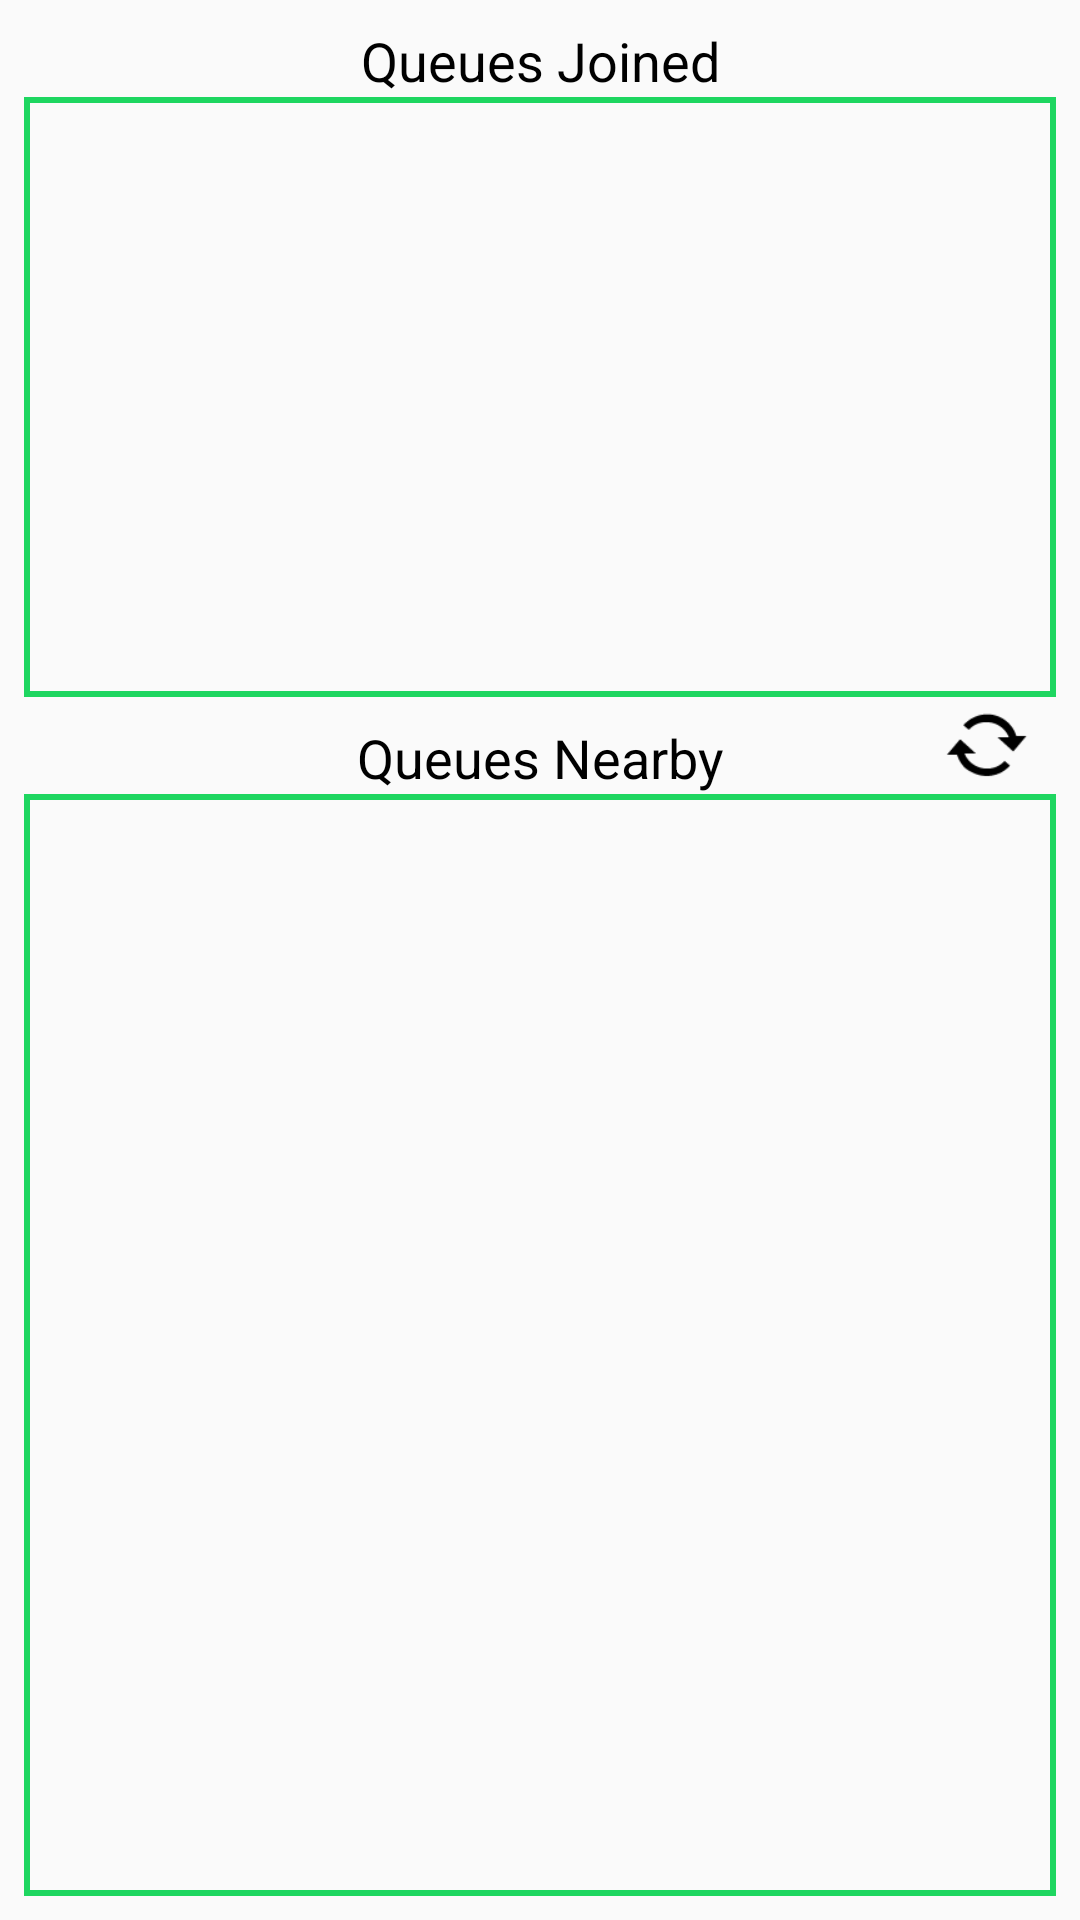

Layout XML and referenced resources for this Android screen:
<!-- AndroidManifest.xml: application theme AppTheme -->
<!-- res/layout/activity_queue_search.xml -->
<?xml version="1.0" encoding="utf-8"?>
<android.support.constraint.ConstraintLayout xmlns:android="http://schemas.android.com/apk/res/android"
    xmlns:app="http://schemas.android.com/apk/res-auto"
    xmlns:tools="http://schemas.android.com/tools"
    android:layout_width="match_parent"
    android:layout_height="match_parent"
    tools:context="com.becama.queuethemusic.qtm.QueueSearch">

    <TextView
        android:id="@+id/textView13"
        android:layout_width="wrap_content"
        android:layout_height="wrap_content"
        android:layout_marginEnd="8dp"
        android:layout_marginStart="8dp"
        android:layout_marginTop="8dp"
        android:text="Queues Joined"
        android:textColor="@android:color/black"
        android:textSize="18sp"
        android:visibility="visible"
        app:layout_constraintEnd_toEndOf="parent"
        app:layout_constraintStart_toStartOf="parent"
        app:layout_constraintTop_toTopOf="parent" />

    <ListView
        android:id="@+id/listView"
        android:layout_width="0dp"
        android:layout_height="200dp"
        android:layout_marginEnd="8dp"
        android:layout_marginStart="8dp"
        android:background="@drawable/list_divider"
        android:visibility="visible"
        app:layout_constraintEnd_toEndOf="parent"
        app:layout_constraintStart_toStartOf="parent"
        app:layout_constraintTop_toBottomOf="@+id/textView13" />

    <TextView
        android:id="@+id/textView14"
        android:layout_width="wrap_content"
        android:layout_height="wrap_content"
        android:layout_marginEnd="8dp"
        android:layout_marginStart="8dp"
        android:layout_marginTop="8dp"
        android:text="Queues Nearby"
        android:textColor="@android:color/black"
        android:textSize="18sp"
        app:layout_constraintEnd_toEndOf="parent"
        app:layout_constraintStart_toStartOf="parent"
        app:layout_constraintTop_toBottomOf="@+id/listView" />

    <ListView
        android:id="@+id/qs_nearby_list"
        android:layout_width="0dp"
        android:layout_height="0dp"
        android:layout_marginBottom="8dp"
        android:layout_marginEnd="8dp"
        android:layout_marginStart="8dp"
        android:background="@drawable/list_divider"
        app:layout_constraintBottom_toBottomOf="parent"
        app:layout_constraintEnd_toEndOf="parent"
        app:layout_constraintStart_toStartOf="parent"
        app:layout_constraintTop_toBottomOf="@+id/textView14" />

    <Button
        android:id="@+id/button"
        android:layout_width="30dp"
        android:layout_height="30dp"
        android:layout_marginEnd="16dp"
        android:background="@android:drawable/stat_notify_sync"
        android:backgroundTint="@android:color/background_dark"
        android:onClick="UpdateQueues"
        app:layout_constraintBottom_toTopOf="@+id/qs_nearby_list"
        app:layout_constraintEnd_toEndOf="parent"
        app:layout_constraintTop_toBottomOf="@+id/listView"
        android:layout_marginRight="16dp" />
</android.support.constraint.ConstraintLayout>
<!-- resources referenced by this layout -->
<resources>
  <!-- drawable list_divider (drawable-v24) -->
  <?xml version="1.0" encoding="utf-8"?>
  <shape
      xmlns:android="http://schemas.android.com/apk/res/android"
      android:shape="rectangle">
      <stroke android:width="2dp"
          android:color="@color/colorPrimaryDark" />
  </shape>
  <style name="AppTheme" parent="Theme.AppCompat.Light.NoActionBar">
          
          <item name="colorPrimary">@color/colorPrimary</item>
          <item name="colorPrimaryDark">@color/colorPrimaryDark</item>
          <item name="colorAccent">@color/colorAccent</item>
      </style>
  <color name="colorPrimaryDark">#1ed660</color>
  <color name="colorPrimary">#1ed660</color>
  <color name="colorAccent">#25e35a</color>
</resources>
